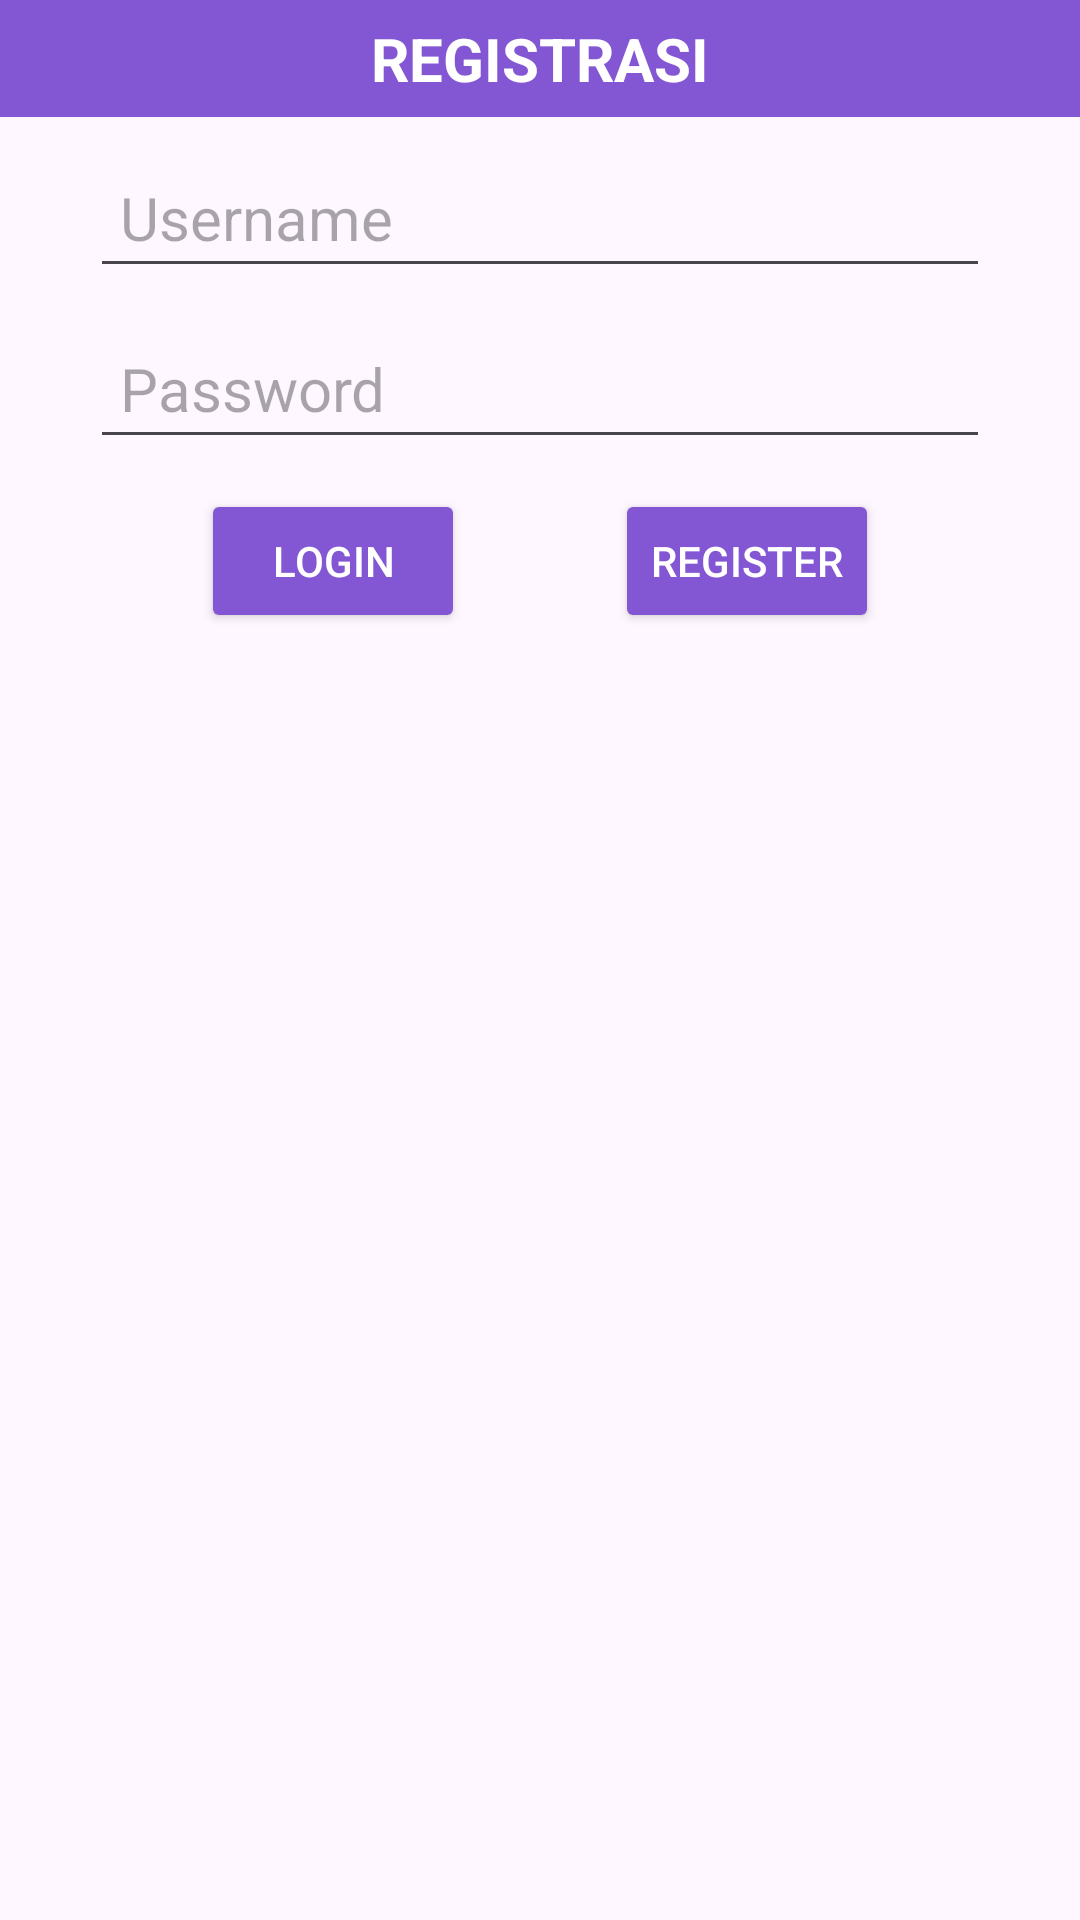

The Android layout XML behind this screen, and the referenced resources:
<!-- AndroidManifest.xml: application theme Theme.StaticDatabase -->
<!-- res/layout/register.xml -->
<?xml version="1.0" encoding="utf-8"?>
<RelativeLayout xmlns:android="http://schemas.android.com/apk/res/android"
    xmlns:app="http://schemas.android.com/apk/res-auto"
    xmlns:tools="http://schemas.android.com/tools"
    android:id="@+id/main"
    android:layout_width="match_parent"
    android:layout_height="match_parent"
    tools:context=".MainActivity">

    <TextView
        android:layout_width="match_parent"
        android:layout_height="wrap_content"
        android:text="@string/register"
        android:id="@+id/text1"
        android:background="#8356D3"
        android:textColor="@color/white"
        android:gravity="center"
        android:textStyle="bold"
        android:textSize="20sp"
        android:padding="6sp"
        />
    <EditText
        android:layout_width="300dp"
        android:layout_height="wrap_content"
        android:id="@+id/username"
        android:hint="@string/username_label"
        android:inputType="text"
        android:autofillHints="username"
        android:layout_below="@+id/text1"
        android:textSize="20sp"
        android:layout_marginTop="10dp"
        android:padding="10dp"
        android:layout_centerHorizontal="true"
        />
    <EditText
        android:layout_width="300dp"
        android:layout_height="wrap_content"
        android:id="@+id/password"
        android:hint="@string/password_label"
        android:inputType="textPassword"
        android:autofillHints="password"
        android:layout_below="@+id/username"
        android:textSize="20sp"
        android:layout_marginTop="10dp"
        android:layout_centerHorizontal="true"
        android:padding="10dp"
        />
    <LinearLayout
        android:layout_width="wrap_content"
        android:layout_height="wrap_content"
        android:orientation="horizontal"
        android:layout_below="@+id/password"
        android:layout_centerHorizontal="true">

        <Button
            android:layout_width="wrap_content"
            android:layout_height="wrap_content"
            android:id="@+id/login"
            android:text="@string/login_label"
            android:layout_marginTop="10sp"
            android:padding="5dp"
            android:textColor="@color/white"
            android:backgroundTint="#8356D3"
            />
        <Button
            android:layout_width="wrap_content"
            android:layout_height="wrap_content"
            android:id="@+id/cancel"
            android:text="@string/register_label"
            android:textColor="@color/white"
            android:padding="5dp"
            android:layout_marginStart="50sp"
            android:layout_marginTop="10sp"
            android:backgroundTint="#8356D3"
            />
    </LinearLayout>

</RelativeLayout>
<!-- resources referenced by this layout -->
<resources>
  <string name="login_label">LOGIN</string>
  <string name="password_label">Password</string>
  <string name="register">REGISTRASI</string>
  <string name="register_label">REGISTER</string>
  <string name="username_label">Username</string>
  <style name="Theme.StaticDatabase" parent="Base.Theme.StaticDatabase" />
  <style name="Base.Theme.StaticDatabase" parent="Theme.Material3.DayNight.NoActionBar">
          
          
      </style>
  <!-- not gathered from this repository: default colours our renderer supplied (Android Studio template values) -->
  <color name="white">#FFFFFFFF</color>
</resources>
